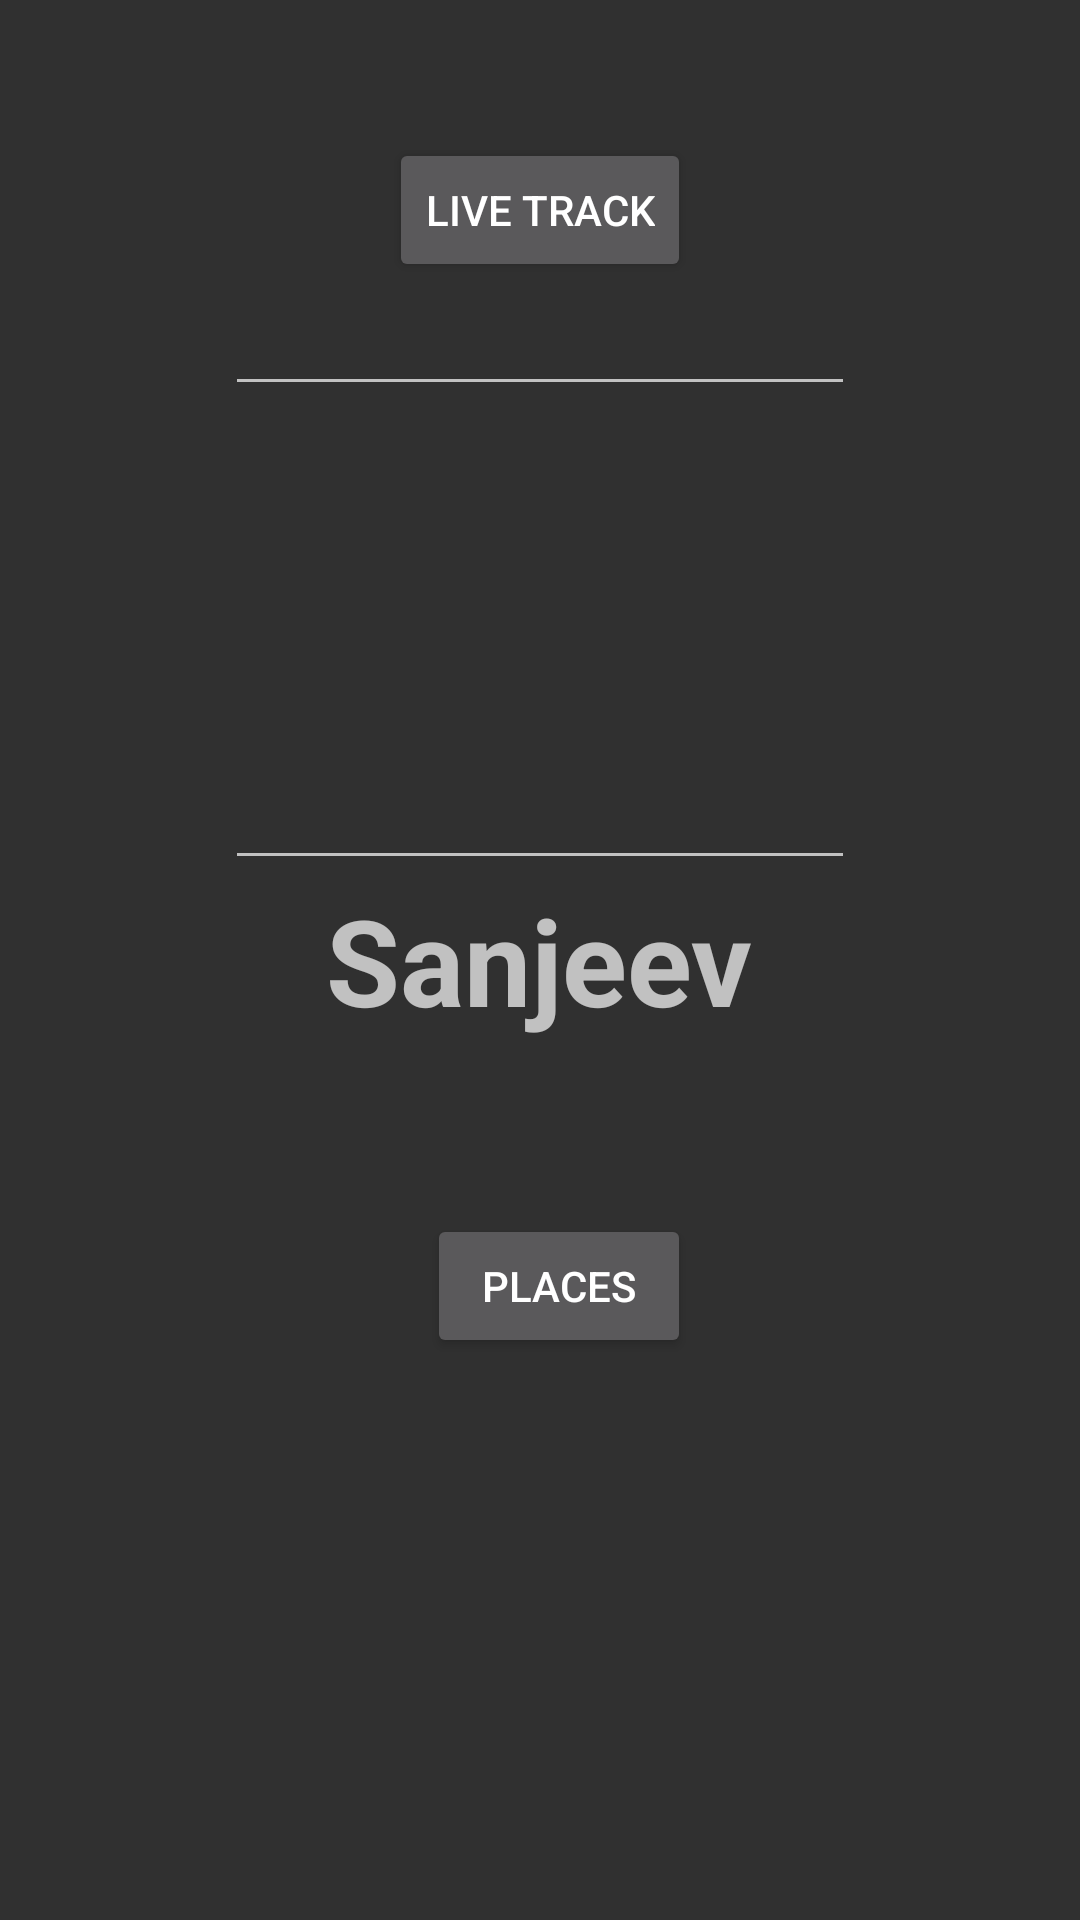

Layout XML and referenced resources for this Android screen:
<!-- AndroidManifest.xml: application theme AppTheme -->
<!-- res/layout/frag_3.xml -->
<RelativeLayout xmlns:android="http://schemas.android.com/apk/res/android"

    android:layout_width="match_parent"
    android:layout_height="match_parent">

    <TextView
        android:layout_width="wrap_content"
        android:layout_height="wrap_content"
        android:text="Sanjeev"
        android:textSize="40dp"
        android:textStyle="bold"
        android:layout_centerInParent="true"
        android:id="@+id/textView" />

    <Button
        android:layout_width="wrap_content"
        android:layout_height="wrap_content"
        android:text="Live Track"
        android:id="@+id/track_button"
        android:layout_marginTop="46dp"
        android:layout_alignParentTop="true"
        android:layout_centerHorizontal="true" />

    <Button
        android:layout_width="wrap_content"
        android:layout_height="wrap_content"
        android:text="PLACES"
        android:id="@+id/places"
        android:layout_below="@+id/textView"
        android:layout_alignRight="@+id/track_button"
        android:layout_alignEnd="@+id/track_button"
        android:layout_marginTop="58dp" />

    <EditText
        android:layout_width="wrap_content"
        android:layout_height="wrap_content"
        android:inputType="numberDecimal"
        android:ems="10"
        android:id="@+id/lat"
        android:layout_below="@+id/track_button"
        android:layout_centerHorizontal="true" />

    <EditText
        android:layout_width="wrap_content"
        android:layout_height="wrap_content"
        android:inputType="numberDecimal"
        android:ems="10"
        android:id="@+id/lon"
        android:layout_above="@+id/textView"
        android:layout_centerHorizontal="true" />


</RelativeLayout>
<!-- resources referenced by this layout -->
<resources>
  <style name="AppTheme" parent="Theme.AppCompat">
          <item name="colorPrimary">@color/primary</item>
          <item name="colorPrimaryDark">@color/primary_dark</item>
          <item name="colorAccent">@color/accent</item>
      </style>
  <item name="primary" type="color">#3F51B5</item>
  <item name="primary_dark" type="color">#303F9F</item>
  <item name="accent" type="color">#FF4081</item>
</resources>
